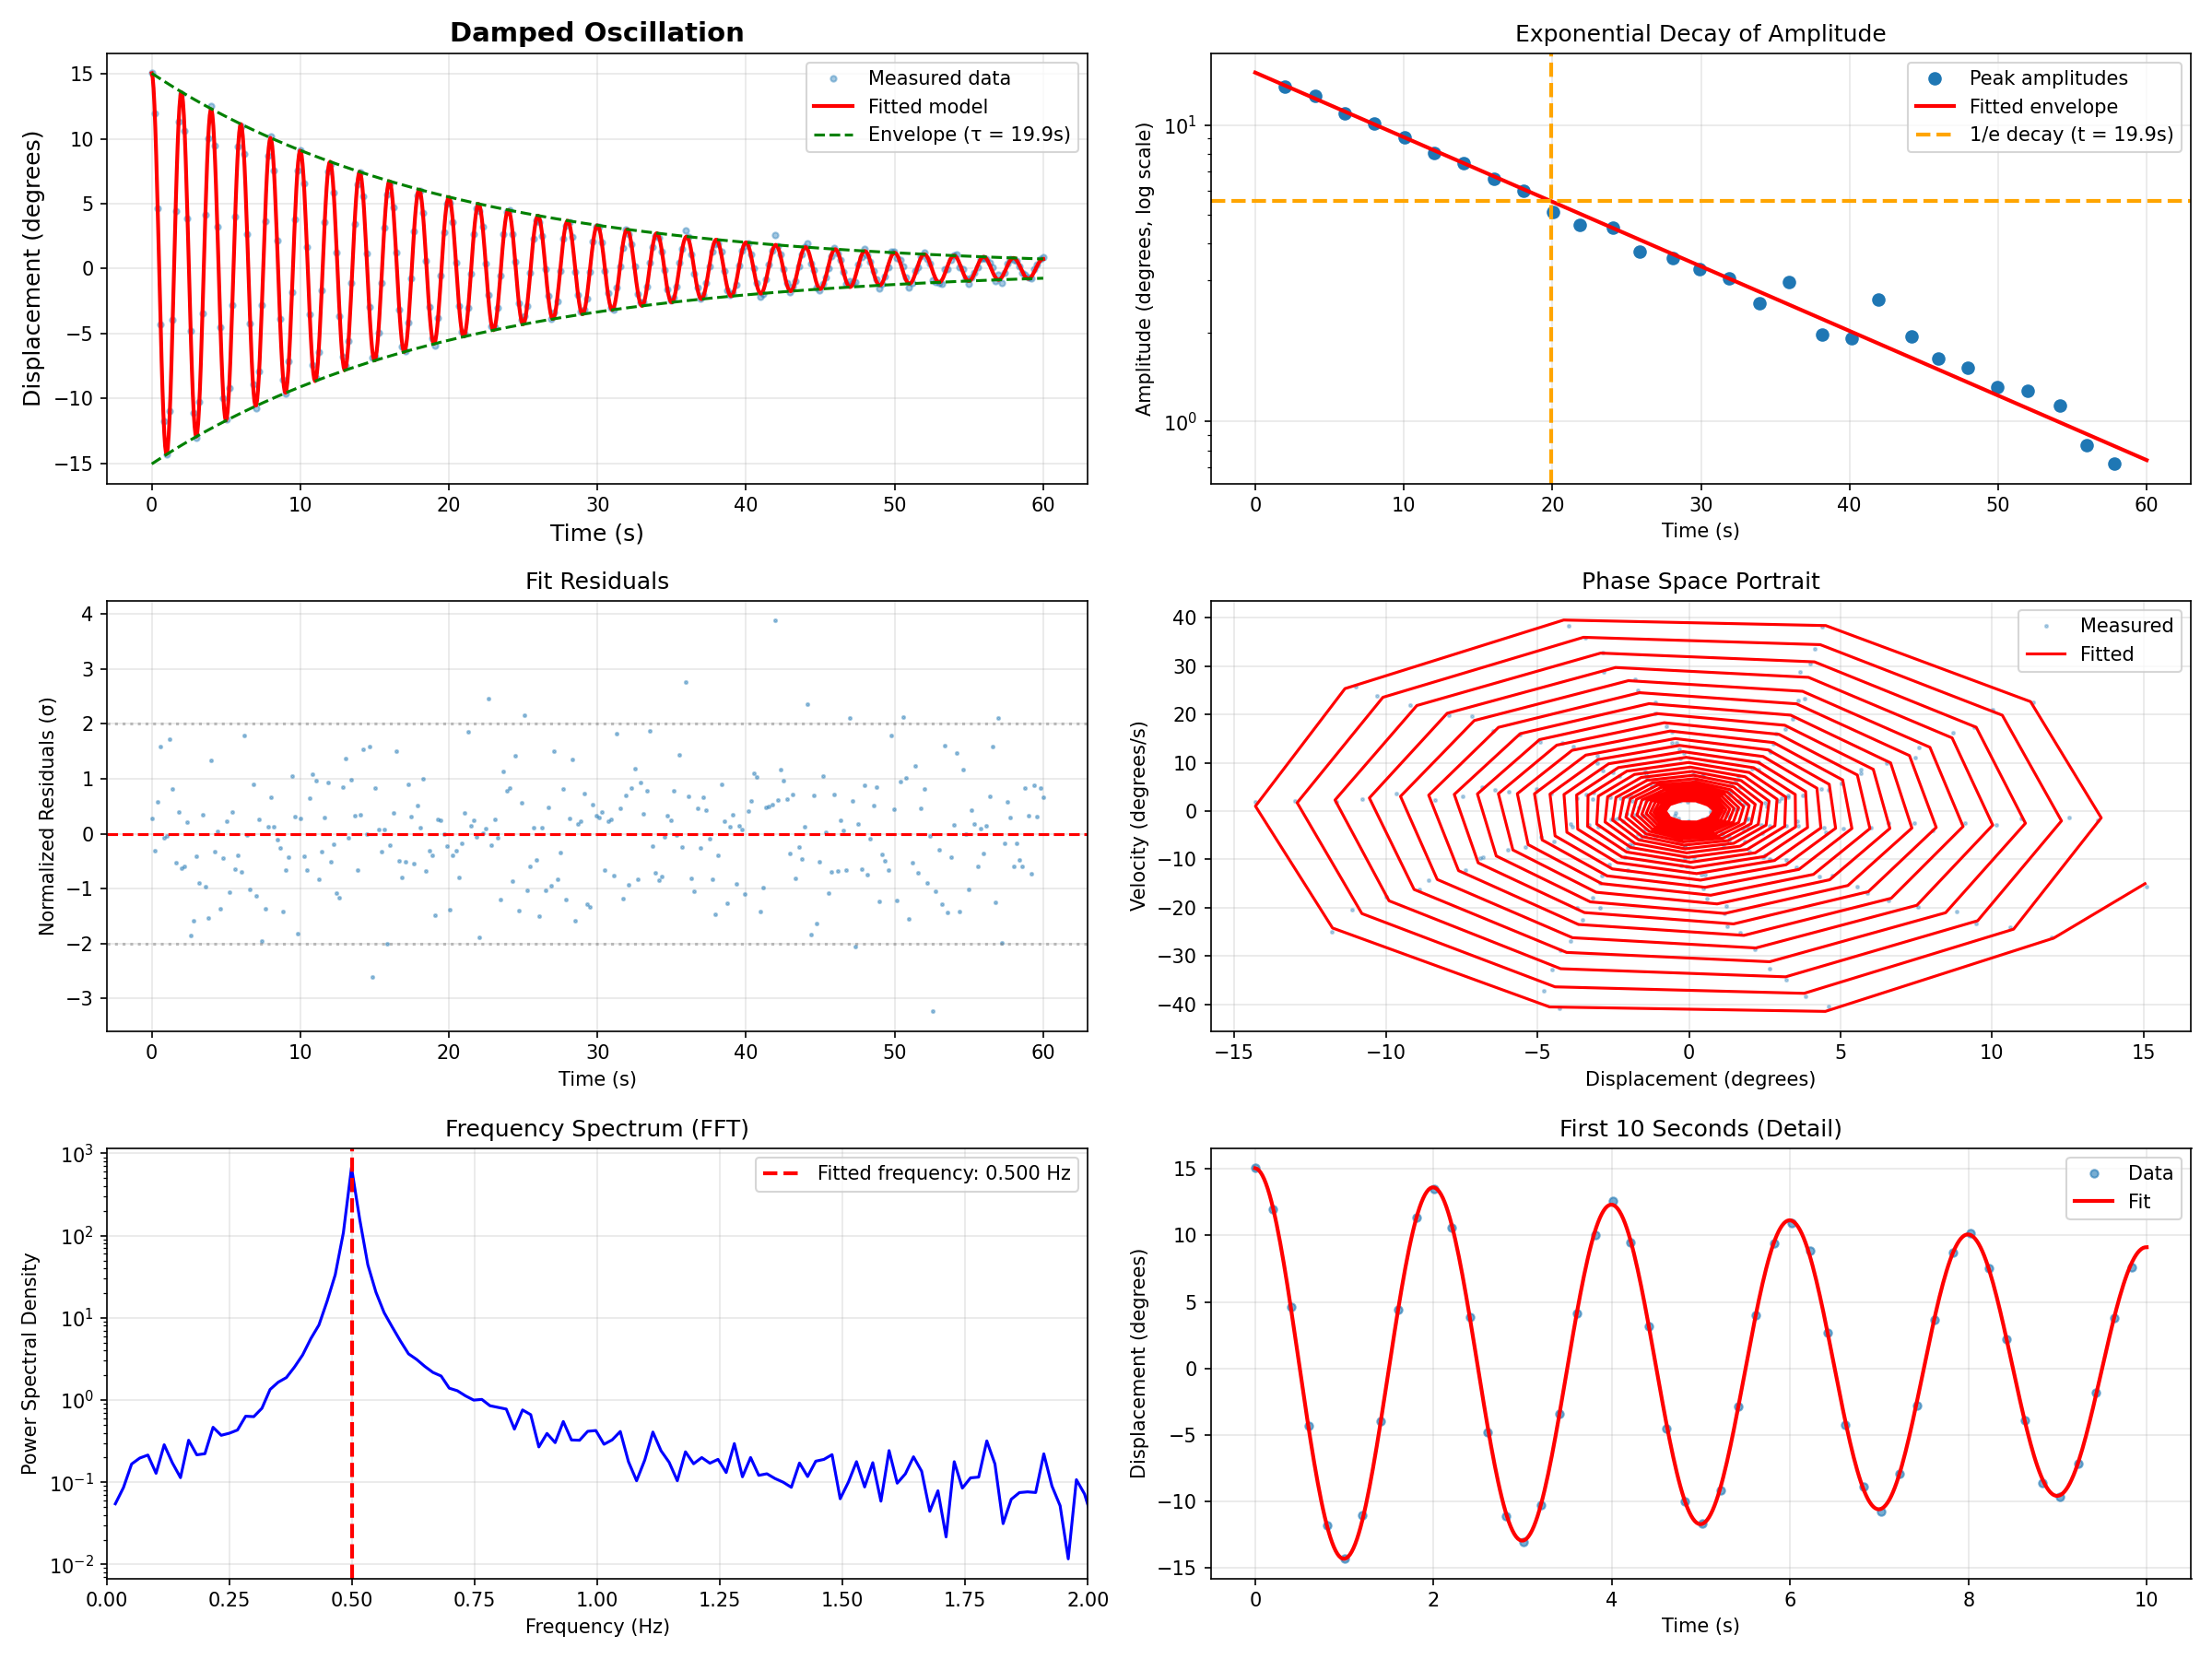

Source code (Python):
#!/usr/bin/env python

# # Damped Oscillation: Pendulum Damping Analysis
#
#
# This example demonstrates fitting damped harmonic oscillator data to extract
# the damping coefficient and natural frequency. We use realistic pendulum data
# and compare fitted values with theoretical predictions.
#
# Key Concepts:
# - Damped harmonic oscillator model
# - Exponential envelope extraction
# - Quality factor (Q) calculation
# - Frequency and damping time constants
# - Comparison with theoretical models
#

# In[1]:


import jax.numpy as jnp
import matplotlib.pyplot as plt
import numpy as np

from nlsq import curve_fit

# Set random seed
np.random.seed(42)


def damped_oscillator(t, A0, gamma, omega, phi):
    """
    Damped harmonic oscillator model.

    x(t) = A0 * exp(-γt) * cos(ωt + φ)

    Parameters
    ----------
    t : array_like
        Time (seconds)
    A0 : float
        Initial amplitude (meters or degrees)
    gamma : float
        Damping coefficient (1/seconds)
    omega : float
        Angular frequency (rad/s)
    phi : float
        Phase offset (radians)

    Returns
    -------
    x : array_like
        Displacement at time t
    """
    return A0 * jnp.exp(-gamma * t) * jnp.cos(omega * t + phi)


def quality_factor(gamma, omega):
    """
    Calculate quality factor Q.

    Q = ω / (2γ)

    Higher Q means less damping (more oscillations before decay).

    Parameters
    ----------
    gamma : float
        Damping coefficient (1/s)
    omega : float
        Angular frequency (rad/s)

    Returns
    -------
    Q : float
        Quality factor (dimensionless)
    """
    return omega / (2 * gamma)


def damping_time(gamma):
    """
    Calculate damping time constant (1/e decay time).

    τ = 1/γ

    Parameters
    ----------
    gamma : float
        Damping coefficient (1/s)

    Returns
    -------
    tau : float
        Damping time (seconds)
    """
    return 1 / gamma


# In[2]:


# True parameters for a lightly damped pendulum
# (e.g., 1m length pendulum with small air resistance)
A0_true = 15.0  # Initial amplitude (degrees)
gamma_true = 0.05  # Damping coefficient (1/s) - light damping
omega0_true = 2 * np.pi / 2.0  # Natural frequency (rad/s) - period ~2 seconds
phi_true = 0.0  # Phase offset (starts at max displacement)

# Time points (0 to 60 seconds, 300 measurements)
time = np.linspace(0, 60, 300)

# True oscillation
displacement_true = damped_oscillator(time, A0_true, gamma_true, omega0_true, phi_true)

# Add measurement noise (realistic for optical tracking: ±0.2 degrees)
noise = np.random.normal(0, 0.2, size=len(time))
displacement_measured = displacement_true + noise

# Measurement uncertainties
sigma = 0.2 * np.ones_like(time)  # Constant uncertainty


# In[3]:


print("=" * 70)
print("DAMPED OSCILLATION: PENDULUM DAMPING ANALYSIS")
print("=" * 70)

# Initial parameter guess
# (from visual inspection of the data)
p0 = [14, 0.04, 3.0, 0.0]  # A0, gamma, omega, phi

# Bounds (physical constraints)
# A0 > 0, gamma > 0, omega > 0, -pi < phi < pi
bounds = ([0, 0, 0, -np.pi], [20, 0.5, 10, np.pi])

# Fit the model
popt, pcov = curve_fit(
    damped_oscillator,
    time,
    displacement_measured,
    p0=p0,
    sigma=sigma,
    bounds=bounds,
    absolute_sigma=True,
)

# Extract fitted parameters
A0_fit, gamma_fit, omega_fit, phi_fit = popt
perr = np.sqrt(np.diag(pcov))
A0_err, gamma_err, omega_err, phi_err = perr

# Calculate derived quantities
Q_fit = quality_factor(gamma_fit, omega_fit)
tau_fit = damping_time(gamma_fit)
period_fit = 2 * np.pi / omega_fit
frequency_fit = omega_fit / (2 * np.pi)

# Uncertainties in derived quantities
Q_err = Q_fit * np.sqrt((gamma_err / gamma_fit) ** 2 + (omega_err / omega_fit) ** 2)
tau_err = tau_fit * (gamma_err / gamma_fit)
period_err = period_fit * (omega_err / omega_fit)


# In[4]:


print("\nFitted Parameters:")
print(f"  A0 (initial amplitude): {A0_fit:.3f} ± {A0_err:.3f} degrees")
print(f"  γ (damping coefficient): {gamma_fit:.5f} ± {gamma_err:.5f} s⁻¹")
print(f"  ω (angular frequency):   {omega_fit:.4f} ± {omega_err:.4f} rad/s")
print(f"  φ (phase offset):        {phi_fit:.4f} ± {phi_err:.4f} rad")

print("\nDerived Quantities:")
print(f"  Frequency (f):    {frequency_fit:.4f} Hz")
print(f"  Period (T):       {period_fit:.3f} ± {period_err:.3f} seconds")
print(f"  Damping time (τ): {tau_fit:.2f} ± {tau_err:.2f} seconds")
print(f"  Quality factor (Q): {Q_fit:.1f} ± {Q_err:.1f}")

print("\nComparison with True Values:")
print(f"  A0:    {A0_fit:.3f} vs {A0_true:.3f} (true)")
print(f"  γ:     {gamma_fit:.5f} vs {gamma_true:.5f} (true)")
print(f"  ω:     {omega_fit:.4f} vs {omega0_true:.4f} (true)")
print(f"  φ:     {phi_fit:.4f} vs {phi_true:.4f} (true)")

# Check agreement
gamma_agreement = abs(gamma_fit - gamma_true) < gamma_err
omega_agreement = abs(omega_fit - omega0_true) < omega_err
print(
    f"\n  γ within 1σ: {gamma_agreement} ✓"
    if gamma_agreement
    else f"\n  γ within 1σ: {gamma_agreement}"
)
print(
    f"  ω within 1σ: {omega_agreement} ✓"
    if omega_agreement
    else f"  ω within 1σ: {omega_agreement}"
)

# Goodness of fit
chi_squared = np.sum(
    ((displacement_measured - damped_oscillator(time, *popt)) / sigma) ** 2
)
dof = len(time) - len(popt)
chi_squared_reduced = chi_squared / dof
print("\nGoodness of Fit:")
print(f"  χ²/dof = {chi_squared_reduced:.2f} (expect ≈ 1.0)")


# In[5]:


print("\n" + "=" * 70)
print("PHYSICAL INTERPRETATION")
print("=" * 70)

# Number of oscillations before 1/e decay
n_oscillations_decay = tau_fit * frequency_fit
print(f"Number of oscillations before 1/e decay: {n_oscillations_decay:.1f}")

# Amplitude after 30 seconds
amp_30s = A0_fit * np.exp(-gamma_fit * 30)
print(
    f"Amplitude after 30 seconds: {amp_30s:.2f} degrees "
    + f"({100 * amp_30s / A0_fit:.1f}% of initial)"
)

# Pendulum length (from period, assuming simple pendulum)
g = 9.81  # m/s² (gravitational acceleration)
length_estimated = g / omega_fit**2
print(f"\nEstimated pendulum length: {length_estimated:.3f} meters")
print("(Assuming simple pendulum: T = 2π√(L/g))")

# Damping regime classification
critical_damping = 2 * omega_fit
damping_ratio = gamma_fit / critical_damping
print("\nDamping classification:")
print(f"  Damping ratio (ζ): {damping_ratio:.4f}")
if damping_ratio < 0.1:
    print("  → Lightly damped (ζ < 0.1) ✓")
elif damping_ratio < 1:
    print("  → Underdamped (ζ < 1)")
elif damping_ratio == 1:
    print("  → Critically damped (ζ = 1)")
else:
    print("  → Overdamped (ζ > 1)")


# In[6]:


fig = plt.figure(figsize=(16, 12))

# Main plot: data and fit
ax1 = plt.subplot(3, 2, 1)
ax1.plot(
    time, displacement_measured, "o", alpha=0.4, markersize=3, label="Measured data"
)
t_fine = np.linspace(0, 60, 1000)
ax1.plot(
    t_fine, damped_oscillator(t_fine, *popt), "r-", linewidth=2, label="Fitted model"
)
# Plot envelope
envelope_upper = A0_fit * np.exp(-gamma_fit * t_fine)
envelope_lower = -envelope_upper
ax1.plot(
    t_fine, envelope_upper, "g--", linewidth=1.5, label=f"Envelope (τ = {tau_fit:.1f}s)"
)
ax1.plot(t_fine, envelope_lower, "g--", linewidth=1.5)
ax1.set_xlabel("Time (s)", fontsize=12)
ax1.set_ylabel("Displacement (degrees)", fontsize=12)
ax1.set_title("Damped Oscillation", fontsize=14, fontweight="bold")
ax1.legend()
ax1.grid(True, alpha=0.3)

# Semi-log plot (shows exponential decay)
ax2 = plt.subplot(3, 2, 2)
# Plot amplitude envelope
peaks_time = []
peaks_amp = []
for i in range(1, len(time) - 1):
    if (
        displacement_measured[i] > displacement_measured[i - 1]
        and displacement_measured[i] > displacement_measured[i + 1]
        and displacement_measured[i] > 0
    ):
        peaks_time.append(time[i])
        peaks_amp.append(displacement_measured[i])

if peaks_time:
    ax2.semilogy(peaks_time, peaks_amp, "o", markersize=6, label="Peak amplitudes")
ax2.semilogy(
    t_fine,
    A0_fit * np.exp(-gamma_fit * t_fine),
    "r-",
    linewidth=2,
    label="Fitted envelope",
)
ax2.axhline(
    A0_fit / np.e,
    color="orange",
    linestyle="--",
    linewidth=2,
    label=f"1/e decay (t = {tau_fit:.1f}s)",
)
ax2.axvline(tau_fit, color="orange", linestyle="--", linewidth=2)
ax2.set_xlabel("Time (s)")
ax2.set_ylabel("Amplitude (degrees, log scale)")
ax2.set_title("Exponential Decay of Amplitude")
ax2.legend()
ax2.grid(True, alpha=0.3)

# Residuals
ax3 = plt.subplot(3, 2, 3)
residuals = displacement_measured - damped_oscillator(time, *popt)
normalized_residuals = residuals / sigma
ax3.plot(time, normalized_residuals, ".", alpha=0.4, markersize=3)
ax3.axhline(0, color="r", linestyle="--", linewidth=1.5)
ax3.axhline(2, color="gray", linestyle=":", alpha=0.5)
ax3.axhline(-2, color="gray", linestyle=":", alpha=0.5)
ax3.set_xlabel("Time (s)")
ax3.set_ylabel("Normalized Residuals (σ)")
ax3.set_title("Fit Residuals")
ax3.grid(True, alpha=0.3)

# Phase space plot (velocity vs displacement)
ax4 = plt.subplot(3, 2, 4)
# Compute numerical derivative for velocity
velocity_measured = np.gradient(displacement_measured, time)
velocity_fit = np.gradient(damped_oscillator(time, *popt), time)
ax4.plot(
    displacement_measured,
    velocity_measured,
    ".",
    alpha=0.3,
    markersize=3,
    label="Measured",
)
ax4.plot(
    damped_oscillator(time, *popt), velocity_fit, "r-", linewidth=1.5, label="Fitted"
)
ax4.set_xlabel("Displacement (degrees)")
ax4.set_ylabel("Velocity (degrees/s)")
ax4.set_title("Phase Space Portrait")
ax4.legend()
ax4.grid(True, alpha=0.3)

# Frequency spectrum (FFT)
ax5 = plt.subplot(3, 2, 5)
from scipy import signal

frequencies, power = signal.periodogram(
    displacement_measured, fs=1 / (time[1] - time[0])
)
# Only plot positive frequencies
mask = frequencies > 0
ax5.semilogy(frequencies[mask], power[mask], "b-", linewidth=1.5)
ax5.axvline(
    frequency_fit,
    color="r",
    linestyle="--",
    linewidth=2,
    label=f"Fitted frequency: {frequency_fit:.3f} Hz",
)
ax5.set_xlabel("Frequency (Hz)")
ax5.set_ylabel("Power Spectral Density")
ax5.set_title("Frequency Spectrum (FFT)")
ax5.set_xlim([0, 2])
ax5.legend()
ax5.grid(True, alpha=0.3)

# Zoomed view of first few oscillations
ax6 = plt.subplot(3, 2, 6)
mask_zoom = time < 10
ax6.plot(
    time[mask_zoom],
    displacement_measured[mask_zoom],
    "o",
    alpha=0.6,
    markersize=4,
    label="Data",
)
t_zoom = np.linspace(0, 10, 500)
ax6.plot(t_zoom, damped_oscillator(t_zoom, *popt), "r-", linewidth=2, label="Fit")
ax6.set_xlabel("Time (s)")
ax6.set_ylabel("Displacement (degrees)")
ax6.set_title("First 10 Seconds (Detail)")
ax6.legend()
ax6.grid(True, alpha=0.3)

plt.tight_layout()
plt.savefig("damped_oscillation.png", dpi=150)
print("\n✅ Plot saved as 'damped_oscillation.png'")
plt.show()


# In[7]:


print("\n" + "=" * 70)
print("SUMMARY")
print("=" * 70)
print(f"Fitted damping coefficient: γ = {gamma_fit:.5f} ± {gamma_err:.5f} s⁻¹")
print(f"Fitted angular frequency:   ω = {omega_fit:.4f} ± {omega_err:.4f} rad/s")
print(f"Quality factor:             Q = {Q_fit:.1f} ± {Q_err:.1f}")
print(f"Damping time:               τ = {tau_fit:.2f} ± {tau_err:.2f} s")
print(f"Period:                     T = {period_fit:.3f} ± {period_err:.3f} s")
print(f"\nEstimated pendulum length: {length_estimated:.3f} m")
print(f"Damping regime: Lightly damped (ζ = {damping_ratio:.4f})")
print("\nThis example demonstrates:")
print("  ✓ Damped harmonic oscillator fitting")
print("  ✓ Extraction of damping coefficient and natural frequency")
print("  ✓ Quality factor calculation")
print("  ✓ Phase space analysis")
print("  ✓ Frequency domain analysis (FFT)")
print("  ✓ Physical parameter estimation from fitted values")
print("=" * 70)
